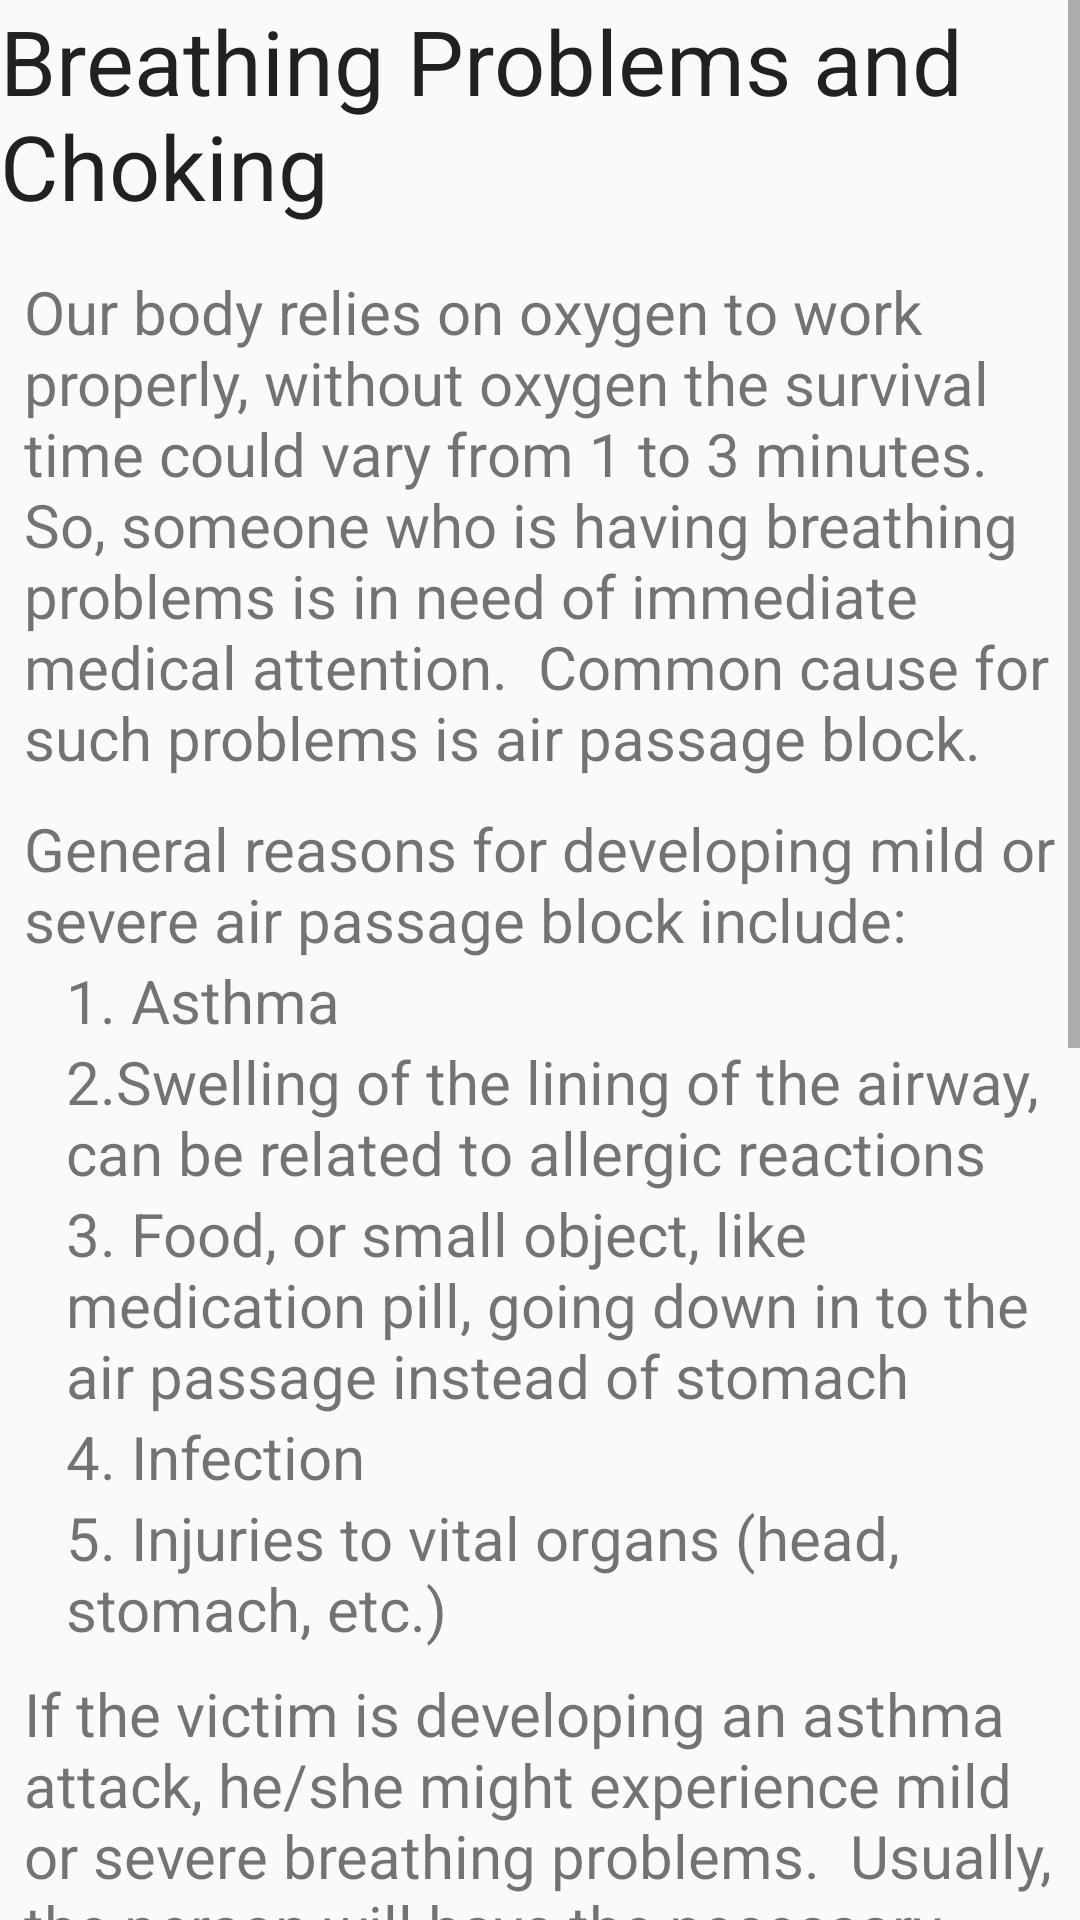

Reconstruct the res/layout file that produces this screen, plus the resources it refers to.
<!-- AndroidManifest.xml: application theme AppTheme -->
<!-- res/layout/activity_f4.xml -->
<ScrollView xmlns:android="http://schemas.android.com/apk/res/android"
    android:id="@+id/scrollView1"
    android:layout_width="fill_parent"
    android:layout_height="fill_parent" >
    
    <RelativeLayout 
    android:layout_width="fill_parent"
    android:layout_height="fill_parent" >

    <TextView
        android:id="@+id/textView1"
        android:layout_width="wrap_content"
        android:layout_height="wrap_content"
        android:layout_alignParentTop="true"
        android:textSize="30dp"
        android:layout_centerHorizontal="true"
        android:text="Breathing Problems and Choking"
        android:textAppearance="?android:attr/textAppearanceLarge" />

    <TextView
        android:id="@+id/textView2"
        android:layout_width="wrap_content"
        android:layout_height="wrap_content"
        android:layout_alignParentLeft="true"
        android:textSize="20dp"
        android:layout_below="@+id/textView1"
        android:layout_marginTop="15dp"
        android:layout_marginLeft="8dp"
        android:text="Our body relies on oxygen to work properly, without oxygen the survival time could vary from 1 to 3 minutes.  So, someone who is having breathing problems is in need of immediate medical attention.  Common cause for such problems is air passage block." />

    <TextView
        android:id="@+id/textView3"
        android:layout_width="wrap_content"
        android:layout_height="wrap_content"
        android:layout_alignParentLeft="true"
        android:layout_below="@+id/textView2"
        android:textSize="20dp"
        android:layout_marginTop="10dp"
        android:layout_marginLeft="8dp"
        android:text="General reasons for developing mild or severe air passage block include: " />

    <TextView
        android:id="@+id/textView5"
        android:layout_width="wrap_content"
        android:layout_height="wrap_content"
        android:layout_alignLeft="@+id/textView4"
        android:layout_below="@+id/textView4"
        android:textSize="20dp"
        android:text="2.Swelling of the lining of the airway, can be related to allergic reactions" />

    <TextView
        android:id="@+id/textView6"
        android:layout_width="wrap_content"
        android:layout_height="wrap_content"
        android:layout_alignLeft="@+id/textView5"
        android:layout_below="@+id/textView5"
        android:textSize="20dp"
        android:text="3. Food, or small object, like medication pill, going down in to the air passage instead of stomach" />

    <TextView
        android:id="@+id/textView7"
        android:layout_width="wrap_content"
        android:layout_height="wrap_content"
        android:layout_alignLeft="@+id/textView6"
        android:layout_below="@+id/textView6"
        android:textSize="20dp"
        android:text="4. Infection" />

    <TextView
        android:id="@+id/textView8"
        android:layout_width="wrap_content"
        android:layout_height="wrap_content"
        android:layout_alignLeft="@+id/textView7"
        android:layout_below="@+id/textView7"
        android:textSize="20dp"
        android:text="5. Injuries to vital organs (head, stomach, etc.)" />
    <TextView
        android:id="@+id/textView9"
        android:layout_width="wrap_content"
        android:layout_height="wrap_content"
        android:layout_below="@+id/textView8"
        android:textSize="20dp"
        android:layout_marginLeft="8dp"
        android:layout_marginTop="8dp"
        android:text="If the victim is developing an asthma attack, he/she might experience mild or severe breathing problems.  Usually, the person will have the necessary medication, which should relieve the symptoms quickly.  Check with the victim whether the medications are available and get it if out of reach." />

    <TextView
        android:id="@+id/textView10"
        android:layout_width="wrap_content"
        android:layout_height="wrap_content"
        android:layout_below="@+id/textView9"
        android:layout_marginLeft="8dp"
        android:layout_marginTop="8dp"
        android:text="When the victim is choking, older than 1 year of age, give abdominal thrusts (Heimlich Maneuver).  It&apos;s not recommended for choking in infants under age 1.  These thrusts push the air out of lungs, causing an artificial cough, which will help remove the foreign body that  is blocking the airway of the victim."
        android:textSize="20dp" />
    
    <TextView
        android:id="@+id/textView4"
        android:layout_width="wrap_content"
        android:layout_height="wrap_content"
        android:layout_alignLeft="@+id/textView3"
        android:layout_below="@+id/textView3"
        android:layout_marginLeft="14dp"
        android:textSize="20dp"
        android:text="1. Asthma" />

    <ImageView
        android:id="@+id/imageView1"
        android:layout_width="200dp"
        android:layout_height="170dp"
        android:layout_below="@+id/textView10"
        android:layout_marginLeft="8dp"
        android:layout_marginTop="8dp"
        android:layout_marginBottom="20dp"
        android:layout_centerHorizontal="true"
        android:src="@drawable/choking" />

</RelativeLayout>

</ScrollView>
<!-- resources referenced by this layout -->
<resources>
  <!-- drawable choking: jpg bitmap (drawable, 52136 bytes) -->
  <style name="AppTheme" parent="AppBaseTheme">
          
      </style>
  <style name="AppBaseTheme" parent="Theme.AppCompat.Light">
          
      </style>
</resources>
